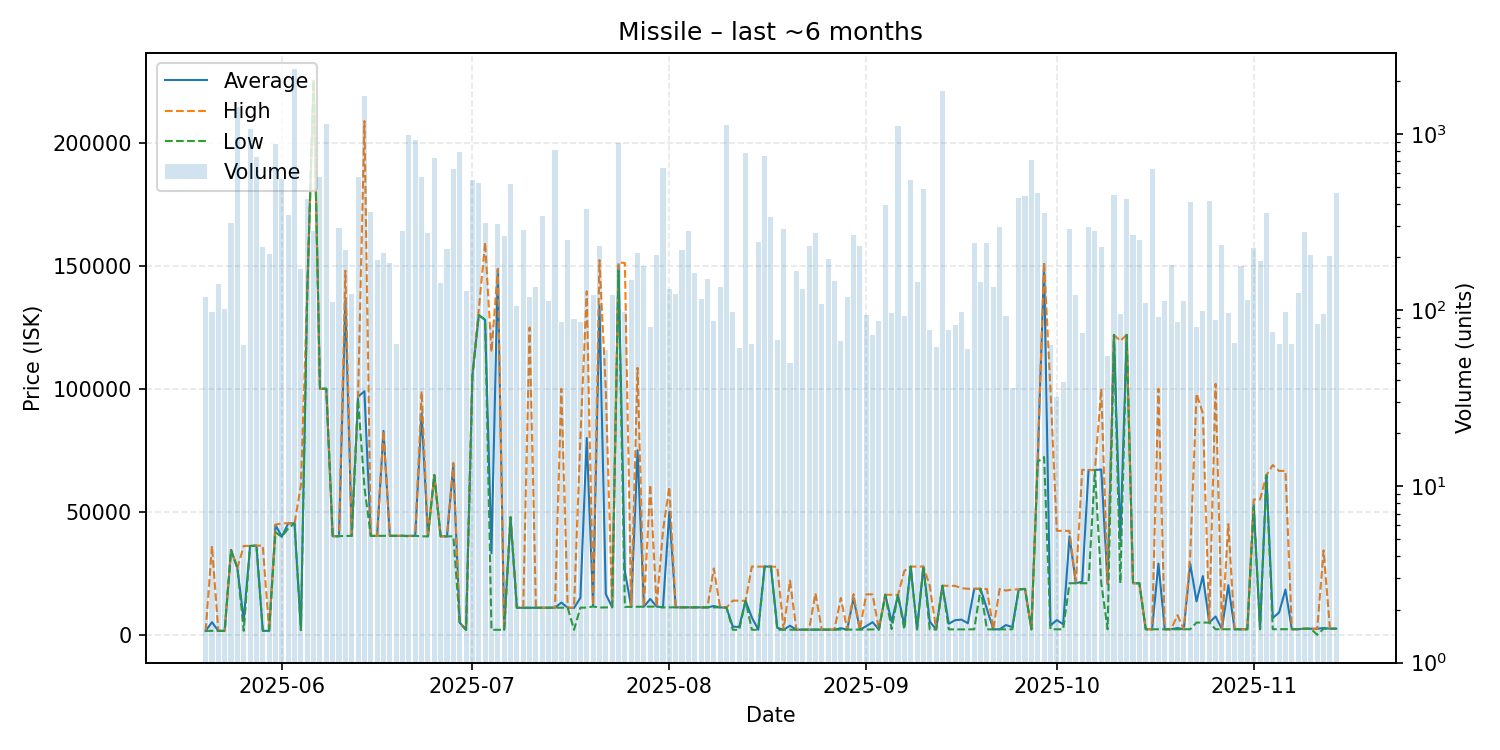

The table this chart was drawn from, first rows:
date, average, highest, lowest, order_count, volume
2025-05-20, 1629, 1629, 1628, 39, 118
2025-05-21, 5151, 36130, 1630, 32, 97
2025-05-22, 1630, 1630, 1630, 48, 141
2025-05-23, 1636, 1636, 1636, 35, 101
2025-05-24, 34480, 34490, 34480, 39, 312
2025-05-25, 27200, 27200, 27200, 72, 1428
2025-05-26, 6012, 36130, 1642, 36, 63
2025-05-27, 36130, 36130, 36120, 50, 1063
2025-05-28, 36270, 36270, 36270, 60, 741
2025-05-29, 1650, 36270, 1648, 49, 227
2025-05-30, 1651, 1651, 1651, 76, 209
2025-05-31, 44700, 44800, 41660, 71, 878
2025-06-01, 39870, 45330, 39850, 69, 553
2025-06-02, 45320, 45330, 43240, 60, 345
2025-06-03, 45330, 45330, 45330, 58, 2319
2025-06-04, 2026, 60795, 1925, 60, 170
2025-06-05, 139700, 139700, 139500, 60, 424
2025-06-06, 225200, 225200, 225200, 52, 280
2025-06-07, 100000, 100000, 100000, 77, 570
2025-06-08, 100000, 100000, 100000, 63, 1131
2025-06-09, 40080, 40080, 40080, 48, 111
2025-06-10, 40110, 40110, 40110, 47, 291
2025-06-11, 135900, 148000, 40210, 44, 218
2025-06-12, 40240, 40440, 40230, 46, 123
2025-06-13, 96790, 96790, 95800, 54, 569
2025-06-14, 99000, 208800, 59980, 80, 1644
2025-06-15, 40230, 40230, 40230, 62, 359
2025-06-16, 40230, 40230, 40230, 61, 192
2025-06-17, 82900, 82900, 40240, 63, 212
2025-06-18, 40240, 40240, 40240, 46, 185
2025-06-19, 40260, 40260, 40230, 39, 64
2025-06-20, 40260, 40260, 40260, 46, 280
2025-06-21, 40230, 40250, 40050, 70, 986
2025-06-22, 40250, 40250, 40250, 95, 918
2025-06-23, 90060, 98970, 40050, 63, 566
2025-06-24, 40050, 40050, 40050, 52, 272
2025-06-25, 64930, 64930, 64930, 56, 733
2025-06-26, 40050, 40050, 40050, 49, 143
2025-06-27, 40050, 40050, 40050, 52, 222
2025-06-28, 68990, 69870, 40050, 72, 635
2025-06-29, 5000, 5000, 5000, 70, 792
2025-06-30, 2032, 2032, 2032, 48, 129
2025-07-01, 105500, 105600, 105500, 53, 550
2025-07-02, 130000, 132000, 129900, 81, 529
2025-07-03, 128000, 159600, 128000, 38, 312
2025-07-04, 33189, 114950, 2047, 44, 82
2025-07-05, 148600, 148650, 2063, 50, 308
2025-07-06, 2066, 2066, 2066, 53, 264
2025-07-07, 47810, 47840, 47790, 61, 521
2025-07-08, 11000, 11000, 11000, 43, 105
2025-07-09, 11000, 11000, 11000, 51, 284
2025-07-10, 11020, 124900, 11010, 50, 119
2025-07-11, 11020, 11020, 11020, 46, 136
2025-07-12, 11040, 11050, 11020, 75, 343
2025-07-13, 11030, 11030, 11030, 54, 112
2025-07-14, 11040, 11040, 11040, 56, 804
2025-07-15, 13136, 100000, 11040, 31, 85
2025-07-16, 11050, 11050, 11050, 65, 251
2025-07-17, 10941, 11040, 2067, 56, 89
2025-07-18, 15063, 79990, 11060, 44, 86
... 119 more rows
